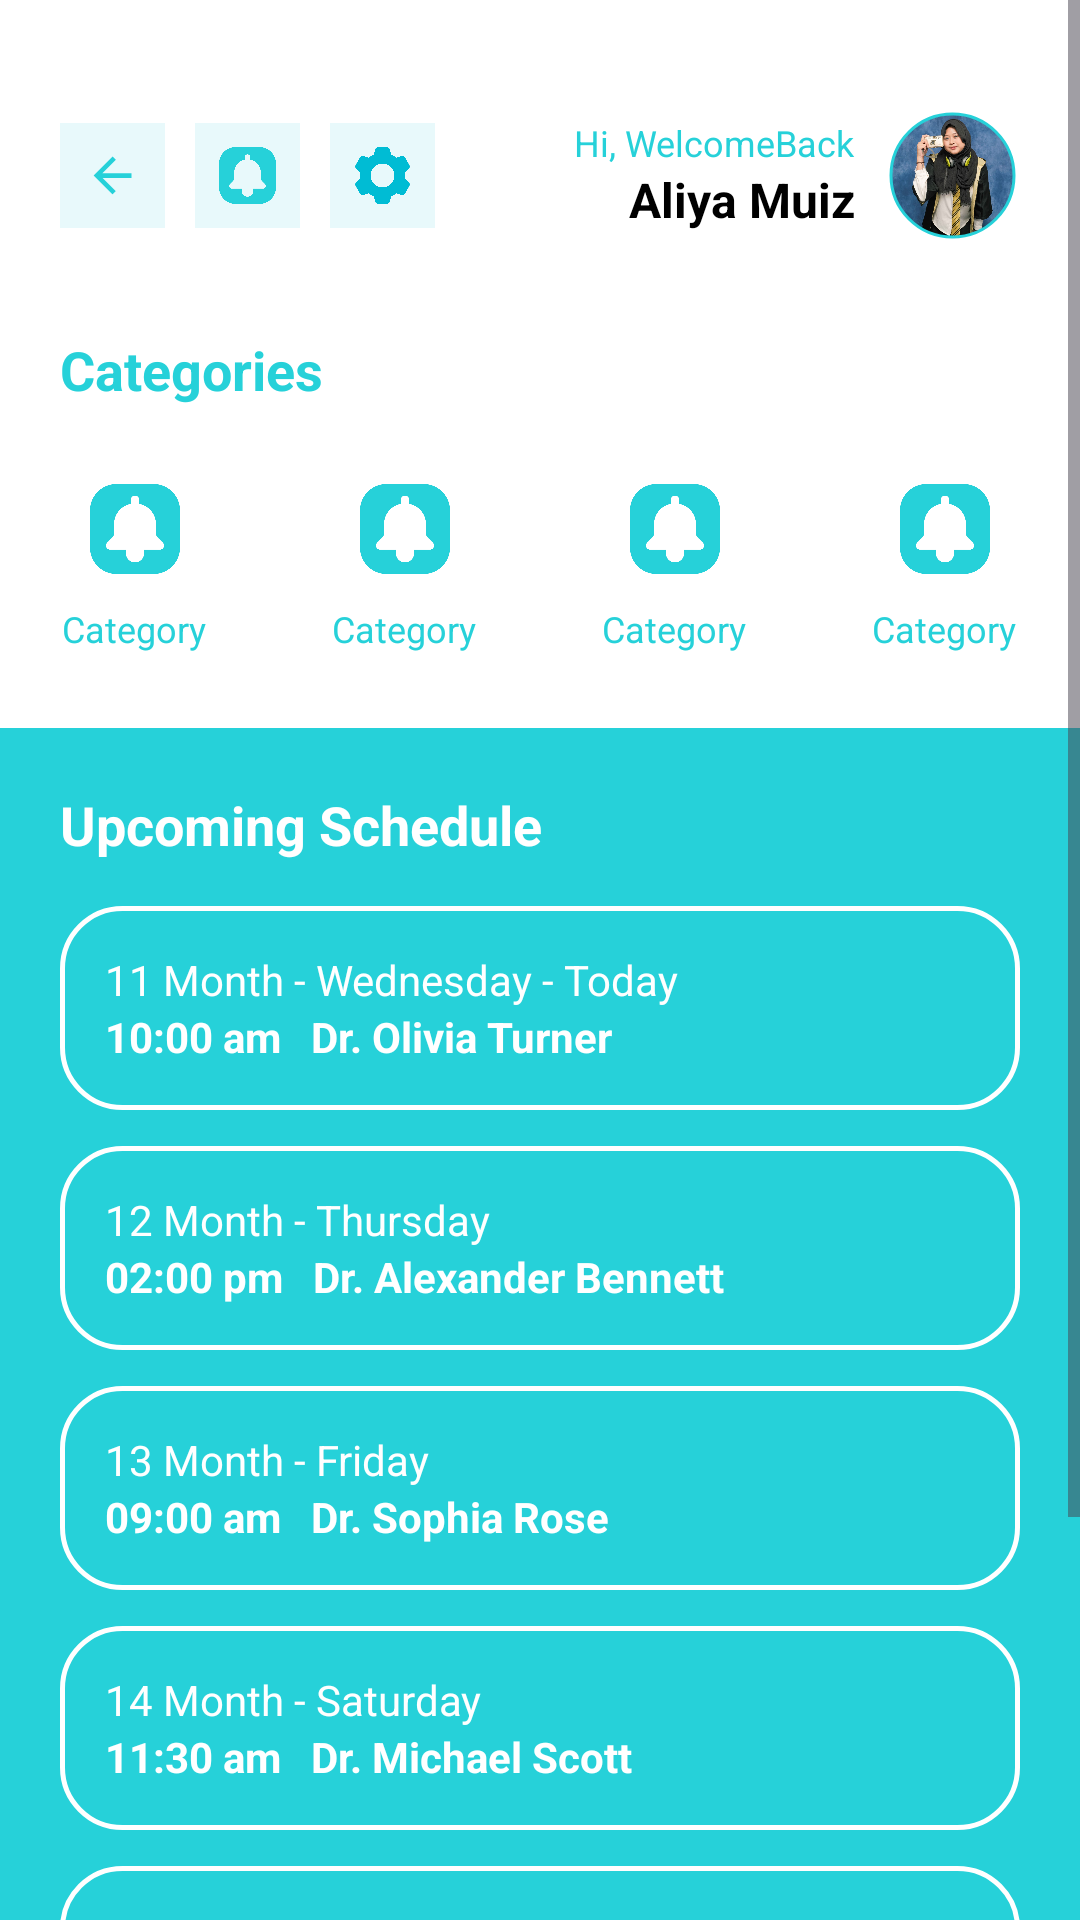

This screen was rendered from an Android layout file. Write that file and the resources it references.
<!-- AndroidManifest.xml: application theme Theme.Aliyalilac -->
<!-- res/layout/activity_home.xml -->
<?xml version="1.0" encoding="utf-8"?>
<ScrollView xmlns:android="http://schemas.android.com/apk/res/android"
    xmlns:app="http://schemas.android.com/apk/res-auto"
    xmlns:tools="http://schemas.android.com/tools"
    android:layout_width="match_parent"
    android:layout_height="match_parent"
    android:background="@color/white"
    android:fillViewport="true">

    <androidx.constraintlayout.widget.ConstraintLayout
        android:layout_width="match_parent"
        android:layout_height="wrap_content"
        android:paddingBottom="100dp">

        <LinearLayout
            android:id="@+id/headerLayout"
            android:layout_width="match_parent"
            android:layout_height="wrap_content"
            android:layout_marginTop="16dp"
            android:gravity="center_vertical"
            android:orientation="horizontal"
            android:padding="20dp"
            app:layout_constraintTop_toTopOf="parent"
            tools:layout_editor_absoluteX="0dp">

            <ImageView
                android:id="@+id/btnBackHome"
                android:layout_width="35dp"
                android:layout_height="35dp"
                android:background="@color/brand_light_cyan"
                android:padding="8dp"
                android:src="@drawable/ic_back"
                app:tint="@color/brand_cyan" />

            <ImageView
                android:layout_width="35dp"
                android:layout_height="35dp"
                android:layout_marginStart="10dp"
                android:background="@color/brand_light_cyan"
                android:padding="8dp"
                android:src="@drawable/notif"
                app:tint="@color/brand_cyan" />

            <ImageView
                android:layout_width="35dp"
                android:layout_height="35dp"
                android:layout_marginStart="10dp"
                android:background="@color/brand_light_cyan"
                android:padding="8dp"
                android:src="@drawable/setig" />

            <View
                android:layout_width="0dp"
                android:layout_height="0dp"
                android:layout_weight="1" />

            <LinearLayout
                android:layout_width="wrap_content"
                android:layout_height="wrap_content"
                android:gravity="end"
                android:orientation="vertical">

                <TextView
                    android:id="@+id/tvUserSubTitle"
                    android:layout_width="wrap_content"
                    android:layout_height="wrap_content"
                    android:text="Hi, WelcomeBack"
                    android:textColor="@color/brand_cyan"
                    android:textSize="12sp" />

                <TextView
                    android:id="@+id/tvUserName"
                    android:layout_width="wrap_content"
                    android:layout_height="wrap_content"
                    android:text="Aliya Muiz"
                    android:textColor="@color/black"
                    android:textSize="16sp"
                    android:textStyle="bold" />
            </LinearLayout>

            <com.google.android.material.imageview.ShapeableImageView
                android:layout_width="45dp"
                android:layout_height="45dp"
                android:layout_marginStart="10dp"
                android:padding="2dp"
                android:scaleType="centerCrop"
                android:src="@drawable/profile_image"
                app:shapeAppearanceOverlay="@style/CircleImage"
                app:strokeColor="@color/brand_cyan"
                app:strokeWidth="1dp" />
        </LinearLayout>

        <TextView
            android:id="@+id/tvCategories"
            android:layout_width="wrap_content"
            android:layout_height="wrap_content"
            android:layout_marginStart="20dp"
            android:layout_marginTop="10dp"
            android:text="Categories"
            android:textColor="@color/brand_cyan"
            android:textSize="18sp"
            android:textStyle="bold"
            app:layout_constraintStart_toStartOf="parent"
            app:layout_constraintTop_toBottomOf="@id/headerLayout" />

        <LinearLayout
            android:id="@+id/categoryContainer"
            android:layout_width="match_parent"
            android:layout_height="wrap_content"
            android:layout_marginTop="16dp"
            android:gravity="center"
            android:orientation="horizontal"
            app:layout_constraintTop_toBottomOf="@id/tvCategories">

            <include layout="@layout/item_category" />
            <include layout="@layout/item_category" />
            <include layout="@layout/item_category" />
            <include layout="@layout/item_category" />
        </LinearLayout>

        <androidx.constraintlayout.widget.ConstraintLayout
            android:id="@+id/scheduleSection"
            android:layout_width="match_parent"
            android:layout_height="wrap_content"
            android:layout_marginTop="25dp"
            android:background="@color/brand_cyan"
            android:padding="20dp"
            app:layout_constraintTop_toBottomOf="@id/categoryContainer">

            <TextView
                android:id="@+id/tvSchedTitle"
                android:layout_width="wrap_content"
                android:layout_height="wrap_content"
                android:text="Upcoming Schedule"
                android:textColor="@color/white"
                android:textSize="18sp"
                android:textStyle="bold"
                app:layout_constraintStart_toStartOf="parent"
                app:layout_constraintTop_toTopOf="parent" />

            <LinearLayout
                android:id="@+id/scheduleListContainer"
                android:layout_width="match_parent"
                android:layout_height="wrap_content"
                android:layout_marginTop="15dp"
                android:orientation="vertical"
                app:layout_constraintTop_toBottomOf="@id/tvSchedTitle">

                <LinearLayout
                    android:layout_width="match_parent"
                    android:layout_height="wrap_content"
                    android:background="@drawable/bg_rounded_white_border"
                    android:orientation="vertical"
                    android:padding="15dp">

                    <TextView
                        android:layout_width="match_parent"
                        android:layout_height="wrap_content"
                        android:text="11 Month - Wednesday - Today"
                        android:textColor="@color/white" />

                    <TextView
                        android:layout_width="match_parent"
                        android:layout_height="wrap_content"
                        android:text="10:00 am   Dr. Olivia Turner"
                        android:textColor="@color/white"
                        android:textStyle="bold" />
                </LinearLayout>

                <LinearLayout
                    android:layout_width="match_parent"
                    android:layout_height="wrap_content"
                    android:layout_marginTop="12dp"
                    android:background="@drawable/bg_rounded_white_border"
                    android:orientation="vertical"
                    android:padding="15dp">

                    <TextView
                        android:layout_width="match_parent"
                        android:layout_height="wrap_content"
                        android:text="12 Month - Thursday"
                        android:textColor="@color/white" />

                    <TextView
                        android:layout_width="match_parent"
                        android:layout_height="wrap_content"
                        android:text="02:00 pm   Dr. Alexander Bennett"
                        android:textColor="@color/white"
                        android:textStyle="bold" />
                </LinearLayout>

                <LinearLayout
                    android:layout_width="match_parent"
                    android:layout_height="wrap_content"
                    android:layout_marginTop="12dp"
                    android:background="@drawable/bg_rounded_white_border"
                    android:orientation="vertical"
                    android:padding="15dp">

                    <TextView
                        android:layout_width="match_parent"
                        android:layout_height="wrap_content"
                        android:text="13 Month - Friday"
                        android:textColor="@color/white" />

                    <TextView
                        android:layout_width="match_parent"
                        android:layout_height="wrap_content"
                        android:text="09:00 am   Dr. Sophia Rose"
                        android:textColor="@color/white"
                        android:textStyle="bold" />
                </LinearLayout>

                <LinearLayout
                    android:layout_width="match_parent"
                    android:layout_height="wrap_content"
                    android:layout_marginTop="12dp"
                    android:background="@drawable/bg_rounded_white_border"
                    android:orientation="vertical"
                    android:padding="15dp">

                    <TextView
                        android:layout_width="match_parent"
                        android:layout_height="wrap_content"
                        android:text="14 Month - Saturday"
                        android:textColor="@color/white" />

                    <TextView
                        android:layout_width="match_parent"
                        android:layout_height="wrap_content"
                        android:text="11:30 am   Dr. Michael Scott"
                        android:textColor="@color/white"
                        android:textStyle="bold" />
                </LinearLayout>

                <LinearLayout
                    android:layout_width="match_parent"
                    android:layout_height="wrap_content"
                    android:layout_marginTop="12dp"
                    android:background="@drawable/bg_rounded_white_border"
                    android:orientation="vertical"
                    android:padding="15dp">

                    <TextView
                        android:layout_width="match_parent"
                        android:layout_height="wrap_content"
                        android:text="16 Month - Monday"
                        android:textColor="@color/white" />

                    <TextView
                        android:layout_width="match_parent"
                        android:layout_height="wrap_content"
                        android:text="08:00 am   Dr. Emily Blunt"
                        android:textColor="@color/white"
                        android:textStyle="bold" />
                </LinearLayout>
            </LinearLayout>
        </androidx.constraintlayout.widget.ConstraintLayout>

    </androidx.constraintlayout.widget.ConstraintLayout>
</ScrollView>
<!-- res/layout/item_category.xml (included above) -->
<?xml version="1.0" encoding="utf-8"?>
<LinearLayout xmlns:android="http://schemas.android.com/apk/res/android"
    xmlns:app="http://schemas.android.com/apk/res-auto"
    android:layout_width="0dp"
    android:layout_height="wrap_content"
    android:layout_weight="1"
    android:gravity="center"
    android:orientation="vertical">

    <ImageView
        android:id="@+id/imgCategory"
        android:layout_width="50dp"
        android:layout_height="50dp"
        android:padding="10dp"
        android:src="@drawable/notif"
        app:tint="@color/brand_cyan" />

    <TextView
        android:id="@+id/tvCategoryName"
        android:layout_width="wrap_content"
        android:layout_height="wrap_content"
        android:text="Category"
        android:textColor="@color/brand_cyan"
        android:textSize="12sp" />
</LinearLayout>
<!-- resources referenced by this layout -->
<resources>
  <color name="black">#FF000000</color>
  <color name="brand_cyan">#26D1D9</color>
  <color name="brand_light_cyan">#E8F9FB</color>
  <color name="white">#FFFFFFFF</color>
  <!-- drawable bg_rounded_white_border (drawable) -->
  <?xml version="1.0" encoding="utf-8"?>
  <shape xmlns:android="http://schemas.android.com/apk/res/android">
      <solid android:color="@android:color/transparent" />
  
      <stroke
          android:width="1.5dp"
          android:color="@color/white" />
  
      <corners android:radius="20dp" />
  
      <padding
          android:bottom="12dp"
          android:left="12dp"
          android:right="12dp"
          android:top="12dp" />
  </shape>
  <!-- drawable ic_back (drawable) -->
  <vector xmlns:android="http://schemas.android.com/apk/res/android"
      android:width="24dp"
      android:height="24dp"
      android:viewportWidth="24"
      android:viewportHeight="24"
      android:tint="#26D1D9"> <path
      android:fillColor="@android:color/white"
      android:pathData="M20,11H7.83l5.59,-5.59L12,4l-8,8 8,8 1.41,-1.41L7.83,13H20v-2z"/>
  </vector>
  <!-- drawable notif: png bitmap (drawable, 32112 bytes) -->
  <!-- drawable profile_image: jpg bitmap (drawable, 76569 bytes) -->
  <!-- drawable setig: png bitmap (drawable, 17652 bytes) -->
  <style name="CircleImage" parent="">
          <item name="cornerSize">50%</item>
      </style>
  <style name="Theme.Aliyalilac" parent="Base.Theme.Aliyalilac" />
  <style name="Base.Theme.Aliyalilac" parent="Theme.Material3.DayNight.NoActionBar">
          
          
      </style>
</resources>
